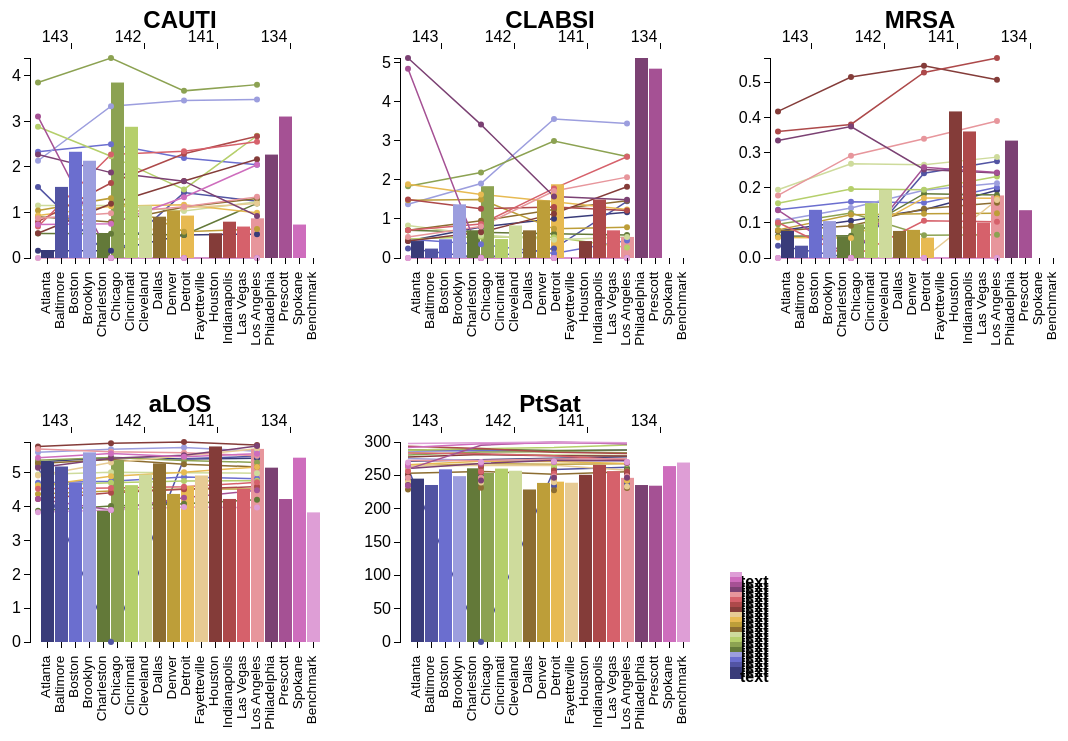
D3 v3 page, settled after 480 driven frames (8 s of simulated time); the page loaded 1 data file(s).


    var _gaq = _gaq || [];
    _gaq.push(['_setAccount', 'UA-60214562-2']);
    _gaq.push(['_trackPageview']);
    (function() {
      var ga = document.createElement('script'); ga.type = 'text/javascript'; ga.async = true;
      ga.src = ('https:' == document.location.protocol ? 'https://ssl' : 'http://www') + '.google-analytics.com/ga.js';
      var s = document.getElementsByTagName('script')[0]; s.parentNode.insertBefore(ga, s);
    })();
    


/*START SMALL MULTIPLES CODE*/

/*
The authors gratefully acknowledge the labors of others in discovering how to implement this code:
Michael Bostock's "Small Mutiples II" at https://gist.github.com/mbostock/9490313
officeofjane's "Small multiple bar charts with tooltips" at http://bl.ocks.org/officeofjane/7315455
http://zeroviscosity.com/d3-js-step-by-step/step-3-adding-a-legend
https://groups.google.com/forum/#!topic/d3-js/kummm9mS4EA
*/
        var canvasW = 1200;
        var canvasH = 1200;
        var w = 300;
        var h = 200;
        var margin = {top: 50, right: 30, bottom: 130, left: 40}; /* Margin bottom needs to be 100 for text size*/
        var color = d3.scale.category20b();
      /*  var color = d3.scale.linear()
          .range(["#ca0020","#f4a582","#f7f7f7","#92c5de","#0571b0"])
          .domain([0,0.2,0.4,0.6,0.8]);*/
        var xScale = d3.scale.ordinal()
          .rangeRoundBands([0,w],.1);

        var xScaleTime = d3.scale.ordinal()
          .rangeRoundBands([0,w],.1);

        var yScale = d3.scale.linear()
          .range([h,0]);
        var xAxis = d3.svg.axis()
          .scale(xScale)
          .orient("bottom");
        var xAxisTime = d3.svg.axis()
          .scale(xScaleTime)
          .orient("bottom");
        var yAxis = d3.svg.axis()
          .scale(yScale)
          .orient("left")
          .ticks(5);

        var line = d3.svg.line()
            .x(function(d){return xScaleTime(d.timeframe);})
            .y(function(d){return yScale(d.observed);})
            .interpolate("linear")
            ;
        var legendSpacing = 4;
        var legendRectSize = 18;

                // DATA LOADED
    d3.json('VAlargecities.json', function(data) {

                // DATA NESTED
          var measures = d3.nest()
            .key(function(d) { return d.measure;})
            .entries(data);

              // xScale domain
          xScale.domain(data.map(function(d) { return d.city; }));
          xScaleTime.domain(data.map(function(d) { return d.timeframe; }));

          // Add an SVG element for each measure, with the desired dimensions and margin.
          var svg = d3.select("#vis")/*append("svg")
            .attr("class", "canvas")
            .attr("width", canvasW)
            .attr("height", canvasH)
            .append("g")*/
            /*.call(d3.behavior.zoom().scaleExtent([1,8]).on("zoom", zoom))
            .append("g")*/
            .selectAll("svg")
            .data(measures)
            .enter()
            .append("svg")
            .attr("width", w + margin.left + margin.right)
            .attr("height", h + margin.top + margin.bottom)
            .append("g")
            .attr("transform", "translate(" + margin.left + "," + margin.top + ")")
            .each(makeLine)
            .each(makeBarCircle);
        /*    .attr("transform", function(d){return "translate(" + d + ")";});*/
            ;

            function zoom(){
              svg.attr("transform", "translate(" + d3.event.translate + ")scale(" + d3.event.scale + ")");
            }


             //ADD LEGEND
          var legend = d3.select("#vis").append("svg")
            .attr("class", "legend")
            .attr("width", 300)
            .attr("height", 200)
            .selectAll("g")
            .data(color.domain().slice().reverse())
            .enter().append("g")
            .attr("transform", function(d, i) { return "translate(0," + i * 5 + ")"; })

          legend.append("rect")
            .attr("width", 12)
            .attr("height", 12)
            .style("fill", color);

          legend.append("text")
            .attr("x", 10)
            .attr("y", 9)
            .attr("dy", ".35em")
            .text("text");


          /*var legend = d3.select("vis").selectAll(".legend")
            .data(color.domain())
            .enter()
            .append("g")
            .attr("class", "legend")
            .append("text")
            .attr('transform', function(d,i){
                var height = legendRectsize + legendSpacing;
                var offset = height * color.domain().length/2;
                var horz = -2*legendRectSize;
                var vert = i*height-offset;
                return 'translate(' + horz + ',' + vert + ")";
            });

          legend.append('rect')
            .attr("width", legendRectSize)
            .attr("height", legendRectSize)
            .attr("fill", color)
            .style("stroke", color);

          legend.append("text")
            .attr("x", legendRectSize + legendSpacing)
            .attr("y", legendRectSize - legendSpacing)
            .text(function(d){return d.city});*/
      });


      function makeBarCircle (measures) {
        var svg = d3.select(this).append("g");

        yScale.domain([0, d3.max(measures.values, function(d) { if (d.measure == "PtSat"){return 300;}
                                                      else {return d.observed;};}   )]);

        svg.append("text")
          .attr("x", w/2)
          .attr("y", -30)/*Moves it above the chart elements*/
          .style("text-anchor", "middle")
          .style("font-size", "1.5em")
          .style("font-weight", "bold")
          .text(function(d) {return d.key});

        svg.selectAll(".bar")
          .append("g")
          .data(function(d) {return measures.values;})
          .enter()
          .append("g")
          .attr("class", "bar")
          .append("rect")
          .filter(function(d){return d.timeframe=="143";})
          .attr("class", function(d){return d.city})
          .attr("x", function(d) { return xScale(d.city); })
          .attr("width", xScale.rangeBand() )
          .attr("y", function(d) { return yScale(d.observed); })
          .attr("height", function(d) { return h - yScale(d.observed); })
          .attr("fill", function(d) {return color(d.city)})
          .append("title")
          .attr("x", w + 10)
          .attr("y", h/3)
          .attr("dy", ".71em")
          .attr("text-anchor", "start")
          .attr("font-size", "1.1em")
          .text(function(d){ return d.city + ", " + d.measure + ": " + d.observed;})
          .on("click",function(){
              d3.selectAll(".dot").classed("hidden", function(d,i){
                      return !d3.select(this).classed("hidden")})})
          ;

        svg.selectAll(".dot")
          .append("g")
          .data(function(d) {return measures.values;})
          .enter()
          .append('g')
          .classed({"dot":true, "hidden": false, "circle": true})
          .append("circle")
          .attr("class", function(d){return d.city})
          .attr("cx", function(d) { return xScaleTime(d.timeframe); })
          .attr("cy", function(d) { return yScale(d.observed); })
          .attr("r", 3)
          .attr("fill", function(d) {return color(d.city)})
          .append("title")
          .attr("x", function(d) { return xScaleTime(d.timeframe);} +2 )
          .attr("y", function(d) { return yScale(d.observed); }+2)
          .attr("dy", ".71em")
          .attr("text-anchor", "start")
          .attr("font-size", "1.1em")
          .text(function(d){ return d.city + " has a " +d.measure+ " value of " + d.observed;})
          ;

          svg.append("g")
            //add city ticks
            .attr("class", "x axis")
            .attr("transform", "translate(0," + h + ")")
            .call(xAxis)
            //add city names
            .selectAll("text")
            .style("text-anchor", "end")
            .attr("dx", "-1em")
            .attr("dy", "-.48em")
            .attr("fill", "black")
            .attr("font-size", "0.85em")
            .attr("transform", "rotate(-90)")
            ;

          svg.append("g")
            //add quarter ticks
            .classed({"x axis":true, "dot":true, "hidden":false})
            .attr("transform", "translate(0," + -15 + ")")
            .attr("stroke", "none")
            .call(xAxisTime)
            //add quarter names
            .selectAll("text")
            .style("text-anchor", "middle")
            .attr("dx", "-1em")
            .attr("dy", "-.6em")
            /*    .attr("fill", "black")*/;


          svg.append("g")
            .attr("class", "y axis")
            .call(yAxis)
            .append("text")
            .attr("x", w + 10)
            .attr("y", h/3)
            .attr("dy", ".71em")
            .attr("text-anchor", "start")
            .attr("font-size", "1.1em")
            .text(function(d) { return d./*measure to indicate what this is for*/value});
      };

      function makeLine (measures) {
        var svg = d3.select(this)
          .append("g");

        yScale.domain([0, d3.max(measures.values, function(d) { return d.observed; })]);

        //Renests the data so you iterate over each city using forEach
        var reNest = d3.nest()
          .key(function(d){return d.city})
          .entries(measures.values);

        reNest.forEach(function(d,i){
          svg.append("path")
            .attr("class", function(d){return reNest[i].key}) //this doesn't work yet. want it to report the city
            .attr("d", line(d.values))
            .attr("fill", "none") //this makes polgons
            .attr("stroke", function(d){return color(reNest[i].key);})//this makes lines of the wrong color
            .attr("stroke-width",1.5)
            .append("title")
            .attr("x", function(d) { return xScaleTime(d.timeframe);} +2 )
            .attr("y", function(d) { return yScale(d.observed); }+2)
            .attr("dy", ".71em")
            .attr("text-anchor", "start")
            .attr("font-size", "1.1em")
            .text(function(d){ return reNest[i].key;});
          });

      /*  for (var i = 0; i < reNest.length; i++){
          reNest.forEach(function(d){
            svg.append("path")
            .attr("class", function(d){ return reNest[i].key;})
            .attr("class", "hidden")
            .attr("d", line(reNest[i].values))
            .attr("fill", function(d){return color(reNest[i].key);});
          });
        };*/
      };

/*
function type(d) {
  d.percent = +d.percent;
  return d;
}
*/
      

          /* * * CONFIGURATION VARIABLES * * */
          var disqus_shortname = 'patientcenteredcareviz';
          /* * * DON'T EDIT BELOW THIS LINE * * */
          (function() {
              var dsq = document.createElement('script'); dsq.type = 'text/javascript'; dsq.async = true;
              dsq.src = '//' + disqus_shortname + '.disqus.com/embed.js';
              (document.getElementsByTagName('head')[0] || document.getElementsByTagName('body')[0]).appendChild(dsq);
        })();
        

          /* * * CONFIGURATION VARIABLES * * */
          var disqus_shortname = 'patientcenteredcareviz';
          /* * * DON'T EDIT BELOW THIS LINE * * */
            (function () {
              var s = document.createElement('script'); s.async = true;
              s.type = 'text/javascript';
              s.src = '//' + disqus_shortname + '.disqus.com/count.js';
              (document.getElementsByTagName('HEAD')[0] || document.getElementsByTagName('BODY')[0]).appendChild(s);
            }());
        

### data: VAlargecities.json
[
 {
  "city": "Atlanta",
  "timeframe": "143",
  "observed": 0.158,
  "measure": "CAUTI"
 },
 {
  "city": "Baltimore",
  "timeframe": "143",
  "observed": 1.562,
  "measure": "CAUTI"
 },
 {
  "city": "Boston",
  "timeframe": "143",
  "observed": 2.334,
  "measure": "CAUTI"
 },
 {
  "city": "Brooklyn",
  "timeframe": "143",
  "observed": 2.137,
  "measure": "CAUTI"
 },
 {
  "city": "Charleston",
  "timeframe": "143",
  "observed": 0.536,
  "measure": "CAUTI"
 },
 {
  "city": "Chicago",
  "timeframe": "143",
  "observed": 3.855,
  "measure": "CAUTI"
 },
 {
  "city": "Cincinnati",
  "timeframe": "143",
  "observed": 2.883,
  "measure": "CAUTI"
 },
 {
  "city": "Cleveland",
  "timeframe": "143",
  "observed": 1.155,
  "measure": "CAUTI"
 },
 "... 392 more items"
]